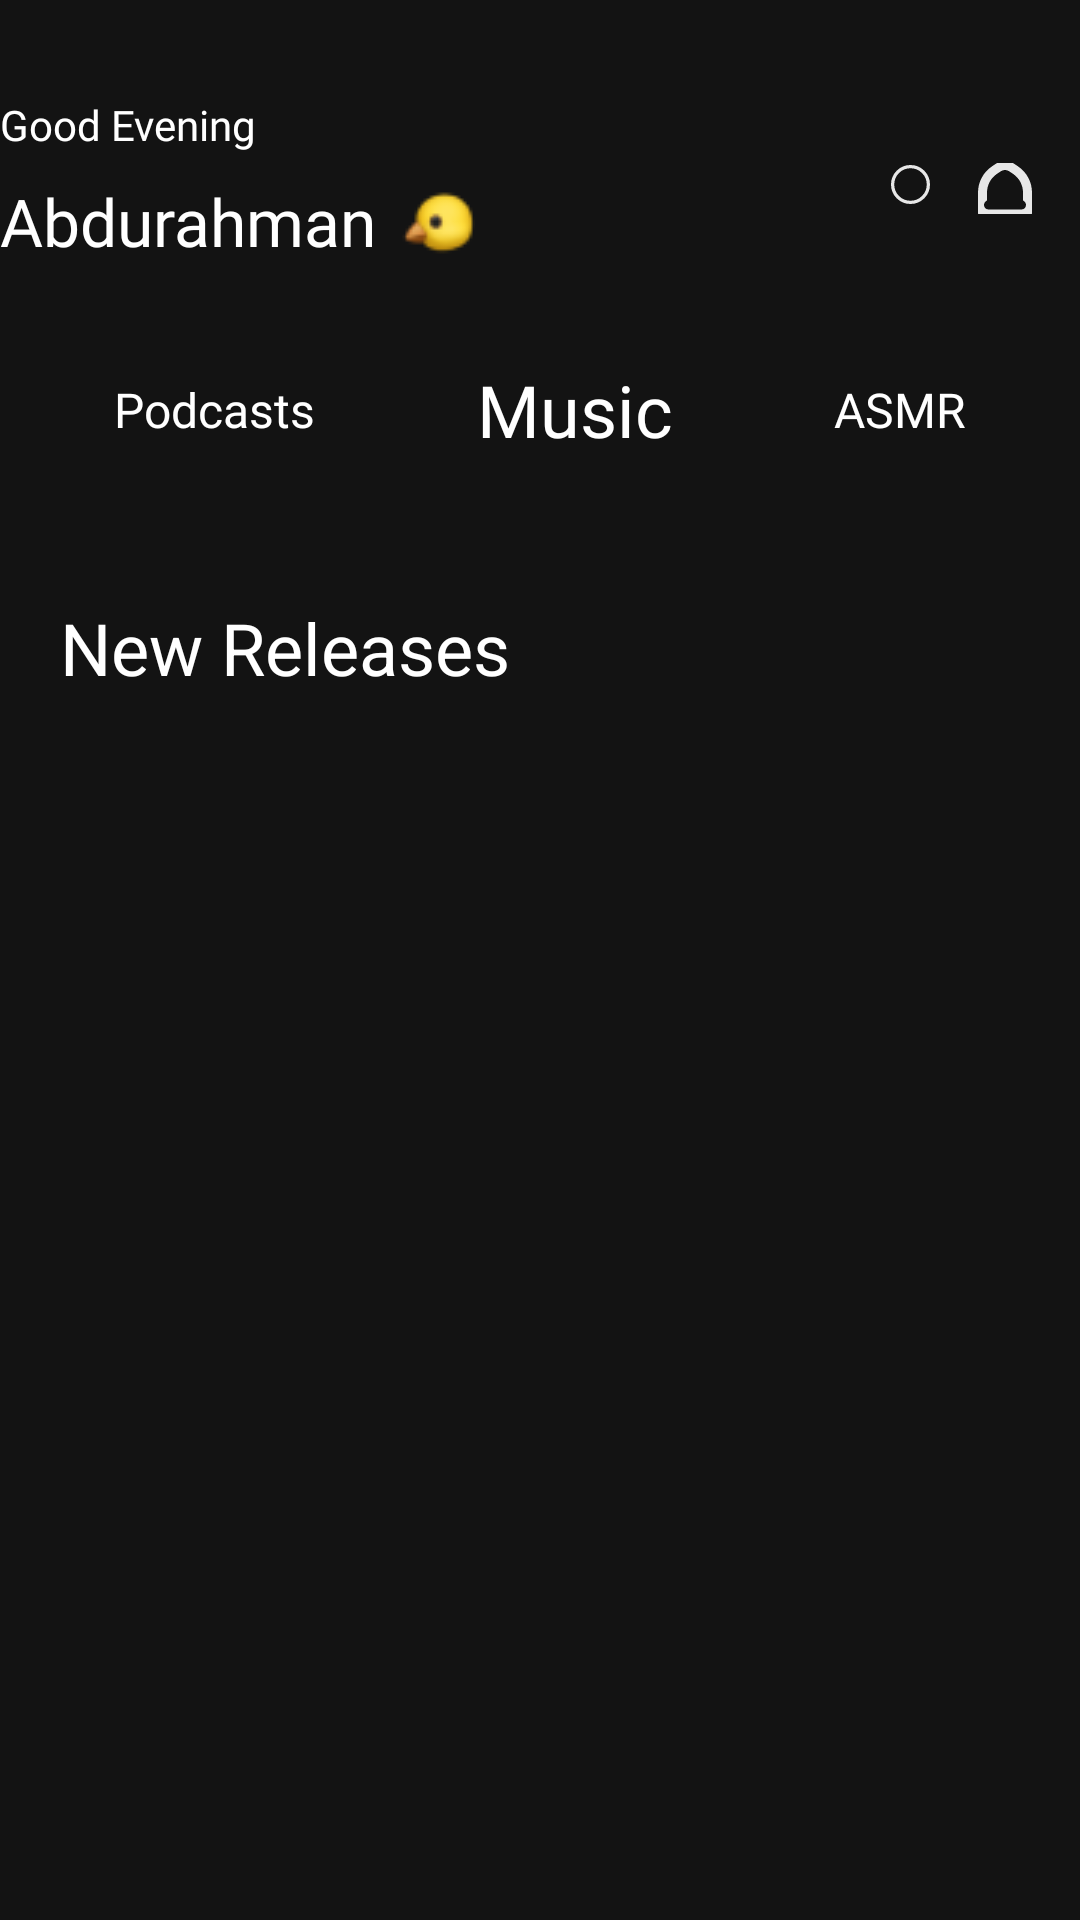

Android layout source for this screen:
<!-- AndroidManifest.xml: application theme Theme.AcademyLessons -->
<!-- res/layout/activity_music_list.xml -->
<?xml version="1.0" encoding="utf-8"?>
<androidx.constraintlayout.widget.ConstraintLayout xmlns:android="http://schemas.android.com/apk/res/android"
    xmlns:app="http://schemas.android.com/apk/res-auto"
    xmlns:tools="http://schemas.android.com/tools"
    android:layout_width="match_parent"
    android:layout_height="match_parent"
    android:background="@color/light_black"
    tools:context=".Music_List_Activity"
    tools:layout_editor_absoluteX="2dp"
    tools:layout_editor_absoluteY="5dp">


    <TextView
        android:id="@+id/textView9"
        android:layout_width="wrap_content"
        android:layout_height="wrap_content"
        android:layout_marginTop="32dp"
        android:fontFamily="@font/lexend_regular"
        android:text="Good Evening"
        android:textColor="@color/white"
        app:layout_constraintStart_toStartOf="parent"
        app:layout_constraintTop_toTopOf="parent" />

    <TextView
        android:id="@+id/textView10"
        android:layout_width="wrap_content"
        android:layout_height="wrap_content"
        android:layout_marginTop="8dp"
        android:fontFamily="@font/lexend_medium"
        android:text="Abdurahman"
        android:textColor="@color/white"
        android:textSize="22sp"
        app:layout_constraintStart_toStartOf="@+id/textView9"
        app:layout_constraintTop_toBottomOf="@+id/textView9" />

    <ImageView
        android:id="@+id/imageView"
        android:layout_width="wrap_content"
        android:layout_height="wrap_content"
        android:layout_marginStart="8dp"
        android:src="@drawable/baby_chick"
        app:layout_constraintBottom_toBottomOf="@+id/textView10"
        app:layout_constraintStart_toEndOf="@+id/textView10"
        app:layout_constraintTop_toTopOf="@+id/textView10" />

    <ImageView
        android:id="@+id/imageView2"
        android:layout_width="13dp"
        android:layout_height="14dp"
        android:layout_marginEnd="16dp"
        android:src="@drawable/vector"
        app:layout_constraintBottom_toBottomOf="@+id/textView10"
        app:layout_constraintEnd_toStartOf="@+id/imageView3"
        app:layout_constraintTop_toTopOf="@+id/textView9"
        app:layout_constraintVertical_bias="0.525" />

    <ImageView
        android:id="@+id/imageView3"
        android:layout_width="wrap_content"
        android:layout_height="wrap_content"
        android:layout_marginEnd="16dp"
        android:src="@drawable/vector__1_"
        app:layout_constraintBottom_toBottomOf="@+id/imageView2"
        app:layout_constraintEnd_toEndOf="parent"
        app:layout_constraintTop_toTopOf="@+id/imageView2"
        app:layout_constraintVertical_bias="0.0" />

    <TextView
        android:id="@+id/textView11"
        android:layout_width="wrap_content"
        android:layout_height="wrap_content"
        android:textSize="16sp"
        android:fontFamily="@font/lexend_light"
        android:layout_marginEnd="16dp"
        android:text="Podcasts"
        android:textColor="@color/white"
        app:layout_constraintBottom_toBottomOf="@+id/textView12"
        app:layout_constraintEnd_toStartOf="@+id/textView12"
        app:layout_constraintHorizontal_bias="0.5"
        app:layout_constraintStart_toStartOf="parent"
        app:layout_constraintTop_toTopOf="@+id/textView12" />

    <TextView
        android:id="@+id/textView12"
        android:layout_width="wrap_content"
        android:layout_height="wrap_content"
        android:textSize="24sp"
        android:layout_marginTop="32dp"
        android:fontFamily="@font/lexend_lemibold"
        android:text="Music"
        android:textColor="@color/white"
        app:layout_constraintEnd_toStartOf="@+id/textView13"
        app:layout_constraintHorizontal_bias="0.5"
        app:layout_constraintStart_toEndOf="@+id/textView11"
        app:layout_constraintTop_toBottomOf="@+id/textView10" />

    <TextView
        android:id="@+id/textView13"
        android:layout_width="wrap_content"
        android:layout_height="wrap_content"
        android:textSize="16sp"
        android:layout_marginStart="16dp"
        android:fontFamily="@font/lexend_light"
        android:text="ASMR"
        android:textColor="@color/white"
        app:layout_constraintBottom_toBottomOf="@+id/textView12"
        app:layout_constraintEnd_toEndOf="parent"
        app:layout_constraintHorizontal_bias="0.5"
        app:layout_constraintStart_toEndOf="@+id/textView12"
        app:layout_constraintTop_toTopOf="@+id/textView12" />

    <androidx.recyclerview.widget.RecyclerView
        android:id="@+id/recyclerView"
        android:layout_width="0dp"
        android:layout_height="wrap_content"
        android:orientation="horizontal"
        app:layoutManager="androidx.recyclerview.widget.LinearLayoutManager"
        app:layout_constraintEnd_toEndOf="parent"
        app:layout_constraintStart_toStartOf="parent"
        app:layout_constraintTop_toBottomOf="@+id/textView12"
        tools:listitem="@layout/item_music" >

    </androidx.recyclerview.widget.RecyclerView>



    <androidx.recyclerview.widget.RecyclerView
        android:id="@+id/recyclerView2"
        android:layout_width="0dp"
        android:layout_height="wrap_content"
        android:layout_marginTop="348dp"
        android:orientation="horizontal"
        app:layoutManager="androidx.recyclerview.widget.LinearLayoutManager"
        app:layout_constraintEnd_toEndOf="parent"
        app:layout_constraintHorizontal_bias="0.0"
        app:layout_constraintStart_toStartOf="parent"
        app:layout_constraintTop_toBottomOf="@+id/textView12"
        tools:listitem="@layout/item_music" >

    </androidx.recyclerview.widget.RecyclerView>



    <TextView
        android:id="@+id/textView15"
        android:layout_width="165dp"
        android:layout_height="30sp"
        android:layout_marginStart="20dp"
        android:layout_marginTop="47dp"
        android:text="New Releases"
        android:textColor="@color/white"
        android:textSize="24sp"
        app:layout_constraintStart_toStartOf="parent"
        app:layout_constraintTop_toBottomOf="@+id/recyclerView" />


</androidx.constraintlayout.widget.ConstraintLayout>
<!-- res/layout/item_music.xml (included above) -->
<?xml version="1.0" encoding="utf-8"?>
<androidx.cardview.widget.CardView xmlns:android="http://schemas.android.com/apk/res/android"
    xmlns:tools="http://schemas.android.com/tools"
    android:layout_width="191dp"
    xmlns:app="http://schemas.android.com/apk/res-auto"
    app:cardCornerRadius="36dp"
    android:layout_margin="16dp"
    android:layout_height="202dp">

    <androidx.constraintlayout.widget.ConstraintLayout
        android:layout_width="match_parent"
        android:layout_height="match_parent">


        <ImageView
            android:id="@+id/imageView8"
            android:layout_width="match_parent"
            android:layout_height="match_parent"
            android:scaleType="centerCrop"
            app:layout_constraintBottom_toBottomOf="parent"
            app:layout_constraintTop_toTopOf="parent"
            app:layout_constraintVertical_bias="0.0"
            tools:layout_editor_absoluteX="0dp"
            tools:srcCompat="@tools:sample/avatars" />

        <ImageView
            android:id="@+id/imageView9"
            android:layout_width="191dp"
            android:layout_height="61dp"
            app:layout_constraintBottom_toBottomOf="parent"
            app:layout_constraintEnd_toEndOf="parent"
            app:layout_constraintStart_toStartOf="parent"
            app:srcCompat="@drawable/img" />

        <TextView
            android:id="@+id/title_text_view"
            android:layout_width="wrap_content"
            android:layout_height="wrap_content"
            android:textSize="16dp"
            android:layout_marginStart="8dp"
            android:layout_marginTop="8dp"
            android:text="TextView"
            android:textColor="@color/white"
            app:layout_constraintStart_toStartOf="parent"
            app:layout_constraintTop_toTopOf="@+id/imageView9" />



        <ImageView
            android:id="@+id/imageView13"
            android:layout_width="41dp"
            android:layout_height="41dp"
            android:layout_marginEnd="8dp"
            android:layout_marginBottom="152dp"
            app:layout_constraintBottom_toBottomOf="parent"
            app:layout_constraintEnd_toEndOf="parent"
            app:srcCompat="@drawable/ellipse_13" />

        <TextView
            android:id="@+id/author_text_view"
            android:layout_width="wrap_content"
            android:layout_height="wrap_content"
            android:layout_marginStart="8dp"
            android:layout_marginTop="4dp"
            android:text="TextView"
            android:textColor="@color/white"
            app:layout_constraintStart_toStartOf="parent"
            app:layout_constraintTop_toBottomOf="@+id/title_text_view" />

        <ImageView
            android:id="@+id/imageView12"
            android:layout_width="25dp"
            android:layout_height="25dp"
            android:layout_marginStart="10dp"
            android:layout_marginTop="8dp"
            app:layout_constraintBottom_toBottomOf="@+id/imageView13"
            app:layout_constraintStart_toStartOf="@+id/imageView13"
            app:layout_constraintTop_toTopOf="parent"
            app:srcCompat="@android:drawable/ic_media_play" />




    </androidx.constraintlayout.widget.ConstraintLayout>
    
</androidx.cardview.widget.CardView>
<!-- resources referenced by this layout -->
<resources>
  <color name="light_black">#131313</color>
  <color name="white">#FFFFFFFF</color>
  <!-- drawable baby_chick: png bitmap (drawable, 1244 bytes) -->
  <!-- drawable ellipse_13: png bitmap (drawable, 23199 bytes) -->
  <!-- drawable img: png bitmap (drawable, 24442 bytes) -->
  <!-- drawable vector (drawable) -->
  <vector xmlns:android="http://schemas.android.com/apk/res/android"
      android:width="18dp"
      android:height="18dp"
      android:viewportWidth="18"
      android:viewportHeight="18">
    <path
        android:pathData="M0.75,9C0.75,4.444 4.444,0.75 9,0.75C13.556,0.75 17.25,4.444 17.25,9C17.25,13.556 13.556,17.25 9,17.25C4.444,17.25 0.75,13.556 0.75,9Z"
        android:strokeWidth="1.5"
        android:fillColor="#00000000"
        android:strokeColor="#E7E7E7"/>
  </vector>
  <!-- drawable vector__1_ (drawable) -->
  <vector xmlns:android="http://schemas.android.com/apk/res/android"
      android:width="18dp"
      android:height="17dp"
      android:viewportWidth="18"
      android:viewportHeight="17">
    <path
        android:pathData="M12.541,2.394L11.701,3.637L12.541,2.394ZM16.5,9.85H18H16.5ZM11.241,1.515L12.081,0.272L11.241,1.515ZM6.759,1.515L5.919,0.272L6.759,1.515ZM5.459,2.394L6.299,3.637L5.459,2.394ZM1.5,9.85H3H1.5ZM1.5,11.764L2.5,12.882L3,12.434V11.764H1.5ZM16.5,11.764H15V12.434L15.5,12.882L16.5,11.764ZM11.701,3.637C13.764,5.032 15,7.36 15,9.85H18C18,6.364 16.27,3.105 13.381,1.152L11.701,3.637ZM10.4,2.758L11.701,3.637L13.381,1.152L12.081,0.272L10.4,2.758ZM7.6,2.758C8.446,2.186 9.554,2.186 10.4,2.758L12.081,0.272C10.22,-0.986 7.78,-0.986 5.919,0.272L7.6,2.758ZM6.299,3.637L7.6,2.758L5.919,0.272L4.619,1.152L6.299,3.637ZM3,9.85C3,7.36 4.236,5.032 6.299,3.637L4.619,1.152C1.731,3.105 0,6.364 0,9.85H3ZM3,11.764V9.85H0V11.764H3ZM2,14C2,13.556 2.191,13.158 2.5,12.882L0.5,10.646C-0.419,11.468 -1,12.667 -1,14H2ZM3.5,15.5C2.672,15.5 2,14.828 2,14H-1C-1,16.485 1.015,18.5 3.5,18.5V15.5ZM14.5,15.5H3.5V18.5H14.5V15.5ZM16,14C16,14.828 15.328,15.5 14.5,15.5V18.5C16.985,18.5 19,16.485 19,14H16ZM15.5,12.882C15.809,13.158 16,13.556 16,14H19C19,12.667 18.419,11.468 17.5,10.646L15.5,12.882ZM15,9.85V11.764H18V9.85H15Z"
        android:fillColor="#E7E7E7"/>
  </vector>
  <style name="Theme.AcademyLessons" parent="Base.Theme.AcademyLessons" />
  <style name="Base.Theme.AcademyLessons" parent="Theme.Material3.DayNight.NoActionBar">
          
           <item name="colorPrimary">@color/app_color</item>
      </style>
  <color name="app_color">#BF1026</color>
</resources>
